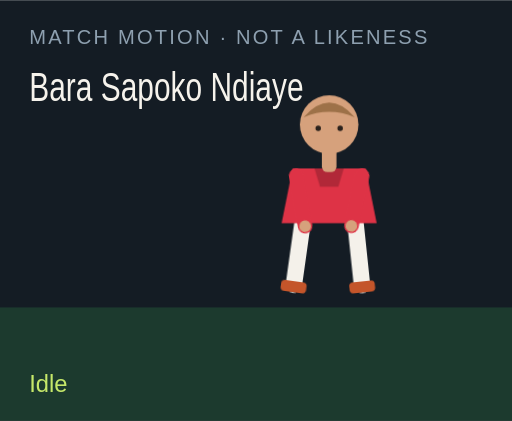
t = 0.00 s
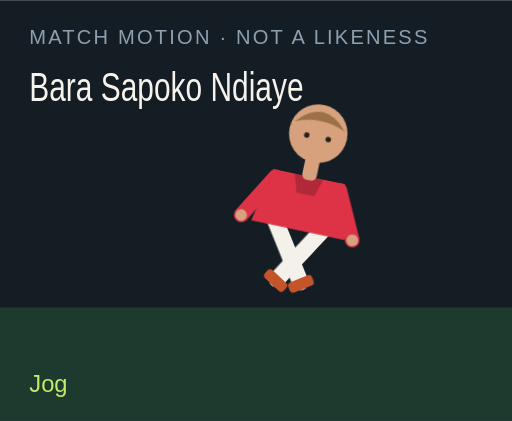
t = 1.50 s
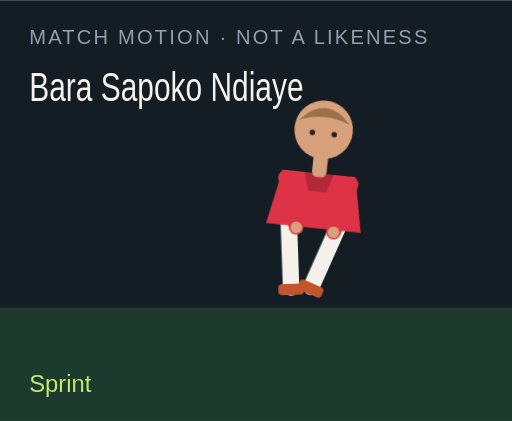
t = 3.00 s
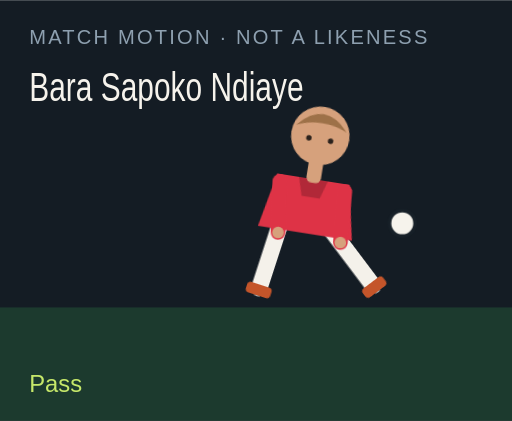
t = 4.50 s
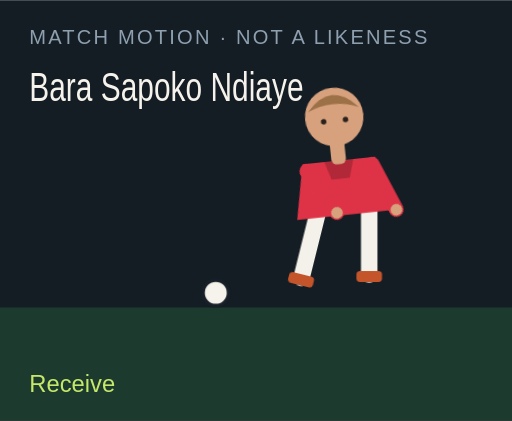
t = 6.00 s
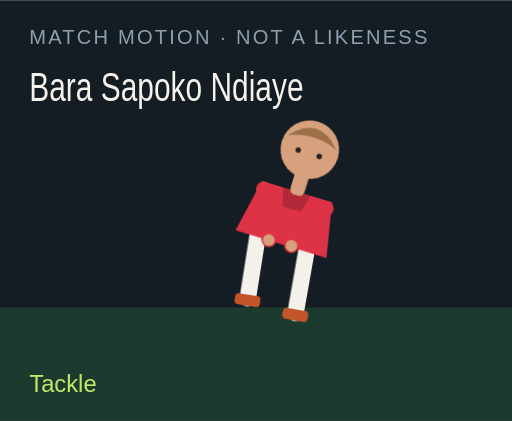
t = 7.50 s

The animated SVG that drew these frames (rendered in a browser with its animation timeline set to each time). Animation: 18 CSS @keyframes rules; one cycle of 9.00 s, repeats indefinitely.

<?xml version="1.0" encoding="UTF-8"?>
<svg xmlns="http://www.w3.org/2000/svg" viewBox="0 0 280 230" role="img">
  <style>@media (prefers-reduced-motion: reduce){animate,animateTransform{display:none}}</style>
  <rect width="280" height="230" fill="#141c24"/>
  <rect y="168" width="280" height="62" fill="#1c3a2e"/>
  <text x="16" y="24" fill="#8ea0b0" font-family="Arial,sans-serif" font-size="11" letter-spacing="1.2">MATCH MOTION · NOT A LIKENESS</text>
  <text x="16" y="55" fill="#f6f3ec" font-family="Impact,sans-serif" font-size="22" textLength="150" lengthAdjust="spacingAndGlyphs">Bara Sapoko Ndiaye</text>
  <circle r="7" fill="#f6f3ec" stroke="#172028" stroke-width="2" id="motion-42568" cx="150" cy="160" opacity="0">
    
    
    
  </circle>
  <g transform="translate(132 40)">
    <g id="motion-42590" transform="rotate(0 48 90)">
      
      <g id="motion-42592" transform="translate(0 0)">
        
        <g transform="translate(34 78)"><g id="motion-42594" transform="rotate(8)"><path d="M0 0 V38" stroke="#f4f1ea" stroke-width="9" stroke-linecap="round"/><rect x="-7" y="36" width="14" height="6" rx="2" fill="#c4552a"/></g></g>
        <g transform="translate(62 78)"><g id="motion-42596" transform="rotate(-6)"><path d="M0 0 V38" stroke="#f4f1ea" stroke-width="9" stroke-linecap="round"/><rect x="-7" y="36" width="14" height="6" rx="2" fill="#c4552a"/></g></g>
        <path d="M28 52 h40 l6 30 H22 Z" fill="#de3346"/>
        <path d="M40 52 h16 l-3 10 H43 Z" fill="#000" opacity=".2"/>
        <g transform="translate(30 56)"><g id="motion-42598" transform="rotate(-10)"><path d="M0 0 V28" stroke="#de3346" stroke-width="8" stroke-linecap="round"/><circle cx="0" cy="28" r="3.2" fill="#d6a17c"/></g></g>
        <g transform="translate(66 56)"><g id="motion-42600" transform="rotate(12)"><path d="M0 0 V28" stroke="#de3346" stroke-width="8" stroke-linecap="round"/><circle cx="0" cy="28" r="3.2" fill="#d6a17c"/></g></g>
        <rect x="44" y="40" width="8" height="14" rx="3" fill="#d6a17c"/>
        <circle cx="48" cy="28" r="16" fill="#d6a17c"/>
        <path d="M34 24 Q48 8 62 24 Q48 18 34 24" fill="#9d7148"/>
        <circle cx="42" cy="30" r="1.5" fill="#2a211c"/><circle cx="54" cy="30" r="1.5" fill="#2a211c"/>
      </g>
    </g>
  </g>
  <text x="16" y="214" fill="#c6e86a" font-family="Arial,sans-serif" font-size="13" opacity="1" id="motion-42572">Idle</text><text x="16" y="214" fill="#c6e86a" font-family="Arial,sans-serif" font-size="13" opacity="0" id="motion-42574">Jog</text><text x="16" y="214" fill="#c6e86a" font-family="Arial,sans-serif" font-size="13" opacity="0" id="motion-42576">Sprint</text><text x="16" y="214" fill="#c6e86a" font-family="Arial,sans-serif" font-size="13" opacity="0" id="motion-42578">Dribble</text><text x="16" y="214" fill="#c6e86a" font-family="Arial,sans-serif" font-size="13" opacity="0" id="motion-42580">Pass</text><text x="16" y="214" fill="#c6e86a" font-family="Arial,sans-serif" font-size="13" opacity="0" id="motion-42582">Shoot</text><text x="16" y="214" fill="#c6e86a" font-family="Arial,sans-serif" font-size="13" opacity="0" id="motion-42584">Receive</text><text x="16" y="214" fill="#c6e86a" font-family="Arial,sans-serif" font-size="13" opacity="0" id="motion-42586">Tackle</text><text x="16" y="214" fill="#c6e86a" font-family="Arial,sans-serif" font-size="13" opacity="0" id="motion-42588">Arms wide</text>
<style>@keyframes track-42569{0%{cx:150px}11.1%{cx:156px}22.2%{cx:164px}33.300000000000004%{cx:142px}44.4%{cx:190px}55.60000000000001%{cx:250px}66.7%{cx:118px}77.8%{cx:150px}88.9%{cx:150px}100%{cx:150px}}@keyframes track-42570{0%{cy:160px}11.1%{cy:158px}22.2%{cy:154px}33.300000000000004%{cy:156px}44.4%{cy:148px}55.60000000000001%{cy:96px}66.7%{cy:160px}77.8%{cy:160px}88.9%{cy:160px}100%{cy:160px}}@keyframes track-42571{0%{opacity:0}11.1%{opacity:0}22.2%{opacity:0}33.300000000000004%{opacity:1}44.4%{opacity:1}55.60000000000001%{opacity:1}66.7%{opacity:1}77.8%{opacity:0}88.9%{opacity:0}100%{opacity:0}}@keyframes track-42573{0%{opacity:1}11.1%{opacity:0}22.2%{opacity:0}33.300000000000004%{opacity:0}44.4%{opacity:0}55.60000000000001%{opacity:0}66.7%{opacity:0}77.8%{opacity:0}88.9%{opacity:0}100%{opacity:1}}@keyframes track-42575{0%{opacity:0}11.1%{opacity:1}22.2%{opacity:0}33.300000000000004%{opacity:0}44.4%{opacity:0}55.60000000000001%{opacity:0}66.7%{opacity:0}77.8%{opacity:0}88.9%{opacity:0}100%{opacity:0}}@keyframes track-42577{0%{opacity:0}11.1%{opacity:0}22.2%{opacity:1}33.300000000000004%{opacity:0}44.4%{opacity:0}55.60000000000001%{opacity:0}66.7%{opacity:0}77.8%{opacity:0}88.9%{opacity:0}100%{opacity:0}}@keyframes track-42579{0%{opacity:0}11.1%{opacity:0}22.2%{opacity:0}33.300000000000004%{opacity:1}44.4%{opacity:0}55.60000000000001%{opacity:0}66.7%{opacity:0}77.8%{opacity:0}88.9%{opacity:0}100%{opacity:0}}@keyframes track-42581{0%{opacity:0}11.1%{opacity:0}22.2%{opacity:0}33.300000000000004%{opacity:0}44.4%{opacity:1}55.60000000000001%{opacity:0}66.7%{opacity:0}77.8%{opacity:0}88.9%{opacity:0}100%{opacity:0}}@keyframes track-42583{0%{opacity:0}11.1%{opacity:0}22.2%{opacity:0}33.300000000000004%{opacity:0}44.4%{opacity:0}55.60000000000001%{opacity:1}66.7%{opacity:0}77.8%{opacity:0}88.9%{opacity:0}100%{opacity:0}}@keyframes track-42585{0%{opacity:0}11.1%{opacity:0}22.2%{opacity:0}33.300000000000004%{opacity:0}44.4%{opacity:0}55.60000000000001%{opacity:0}66.7%{opacity:1}77.8%{opacity:0}88.9%{opacity:0}100%{opacity:0}}@keyframes track-42587{0%{opacity:0}11.1%{opacity:0}22.2%{opacity:0}33.300000000000004%{opacity:0}44.4%{opacity:0}55.60000000000001%{opacity:0}66.7%{opacity:0}77.8%{opacity:1}88.9%{opacity:0}100%{opacity:0}}@keyframes track-42589{0%{opacity:0}11.1%{opacity:0}22.2%{opacity:0}33.300000000000004%{opacity:0}44.4%{opacity:0}55.60000000000001%{opacity:0}66.7%{opacity:0}77.8%{opacity:0}88.9%{opacity:1}100%{opacity:0}}@keyframes track-42591{0%{transform:rotate(0deg)}11.1%{transform:rotate(8deg)}22.2%{transform:rotate(16deg)}33.300000000000004%{transform:rotate(6deg)}44.4%{transform:rotate(4deg)}55.60000000000001%{transform:rotate(14deg)}66.7%{transform:rotate(-6deg)}77.8%{transform:rotate(34deg)}88.9%{transform:rotate(0deg)}100%{transform:rotate(0deg)}}@keyframes track-42593{0%{transform:translate(0px,0px)}11.1%{transform:translate(0px,-3px)}22.2%{transform:translate(0px,-6px)}33.300000000000004%{transform:translate(0px,-2px)}44.4%{transform:translate(0px,2px)}55.60000000000001%{transform:translate(0px,-4px)}66.7%{transform:translate(0px,1px)}77.8%{transform:translate(0px,10px)}88.9%{transform:translate(0px,-8px)}100%{transform:translate(0px,0px)}}@keyframes track-42595{0%{transform:rotate(8deg)}11.1%{transform:rotate(-26deg)}22.2%{transform:rotate(-42deg)}33.300000000000004%{transform:rotate(-8deg)}44.4%{transform:rotate(6deg)}55.60000000000001%{transform:rotate(12deg)}66.7%{transform:rotate(20deg)}77.8%{transform:rotate(-8deg)}88.9%{transform:rotate(-8deg)}100%{transform:rotate(8deg)}}@keyframes track-42597{0%{transform:rotate(-6deg)}11.1%{transform:rotate(24deg)}22.2%{transform:rotate(38deg)}33.300000000000004%{transform:rotate(18deg)}44.4%{transform:rotate(-38deg)}55.60000000000001%{transform:rotate(-54deg)}66.7%{transform:rotate(6deg)}77.8%{transform:rotate(-22deg)}88.9%{transform:rotate(8deg)}100%{transform:rotate(-6deg)}}@keyframes track-42599{0%{transform:rotate(-10deg)}11.1%{transform:rotate(24deg)}22.2%{transform:rotate(36deg)}33.300000000000004%{transform:rotate(-18deg)}44.4%{transform:rotate(10deg)}55.60000000000001%{transform:rotate(-24deg)}66.7%{transform:rotate(-30deg)}77.8%{transform:rotate(12deg)}88.9%{transform:rotate(-58deg)}100%{transform:rotate(-10deg)}}@keyframes track-42601{0%{transform:rotate(12deg)}11.1%{transform:rotate(-20deg)}22.2%{transform:rotate(-32deg)}33.300000000000004%{transform:rotate(14deg)}44.4%{transform:rotate(-26deg)}55.60000000000001%{transform:rotate(18deg)}66.7%{transform:rotate(-22deg)}77.8%{transform:rotate(-6deg)}88.9%{transform:rotate(58deg)}100%{transform:rotate(12deg)}}@media(prefers-reduced-motion:no-preference){#motion-42568{animation:track-42569 9s linear infinite both,track-42570 9s linear infinite both,track-42571 9s steps(1,end) infinite both}#motion-42572{animation:track-42573 9s steps(1,end) infinite both}#motion-42574{animation:track-42575 9s steps(1,end) infinite both}#motion-42576{animation:track-42577 9s steps(1,end) infinite both}#motion-42578{animation:track-42579 9s steps(1,end) infinite both}#motion-42580{animation:track-42581 9s steps(1,end) infinite both}#motion-42582{animation:track-42583 9s steps(1,end) infinite both}#motion-42584{animation:track-42585 9s steps(1,end) infinite both}#motion-42586{animation:track-42587 9s steps(1,end) infinite both}#motion-42588{animation:track-42589 9s steps(1,end) infinite both}#motion-42590{animation:track-42591 9s linear infinite both}#motion-42592{animation:track-42593 9s linear infinite both}#motion-42594{animation:track-42595 9s linear infinite both}#motion-42596{animation:track-42597 9s linear infinite both}#motion-42598{animation:track-42599 9s linear infinite both}#motion-42600{animation:track-42601 9s linear infinite both}}</style></svg>
